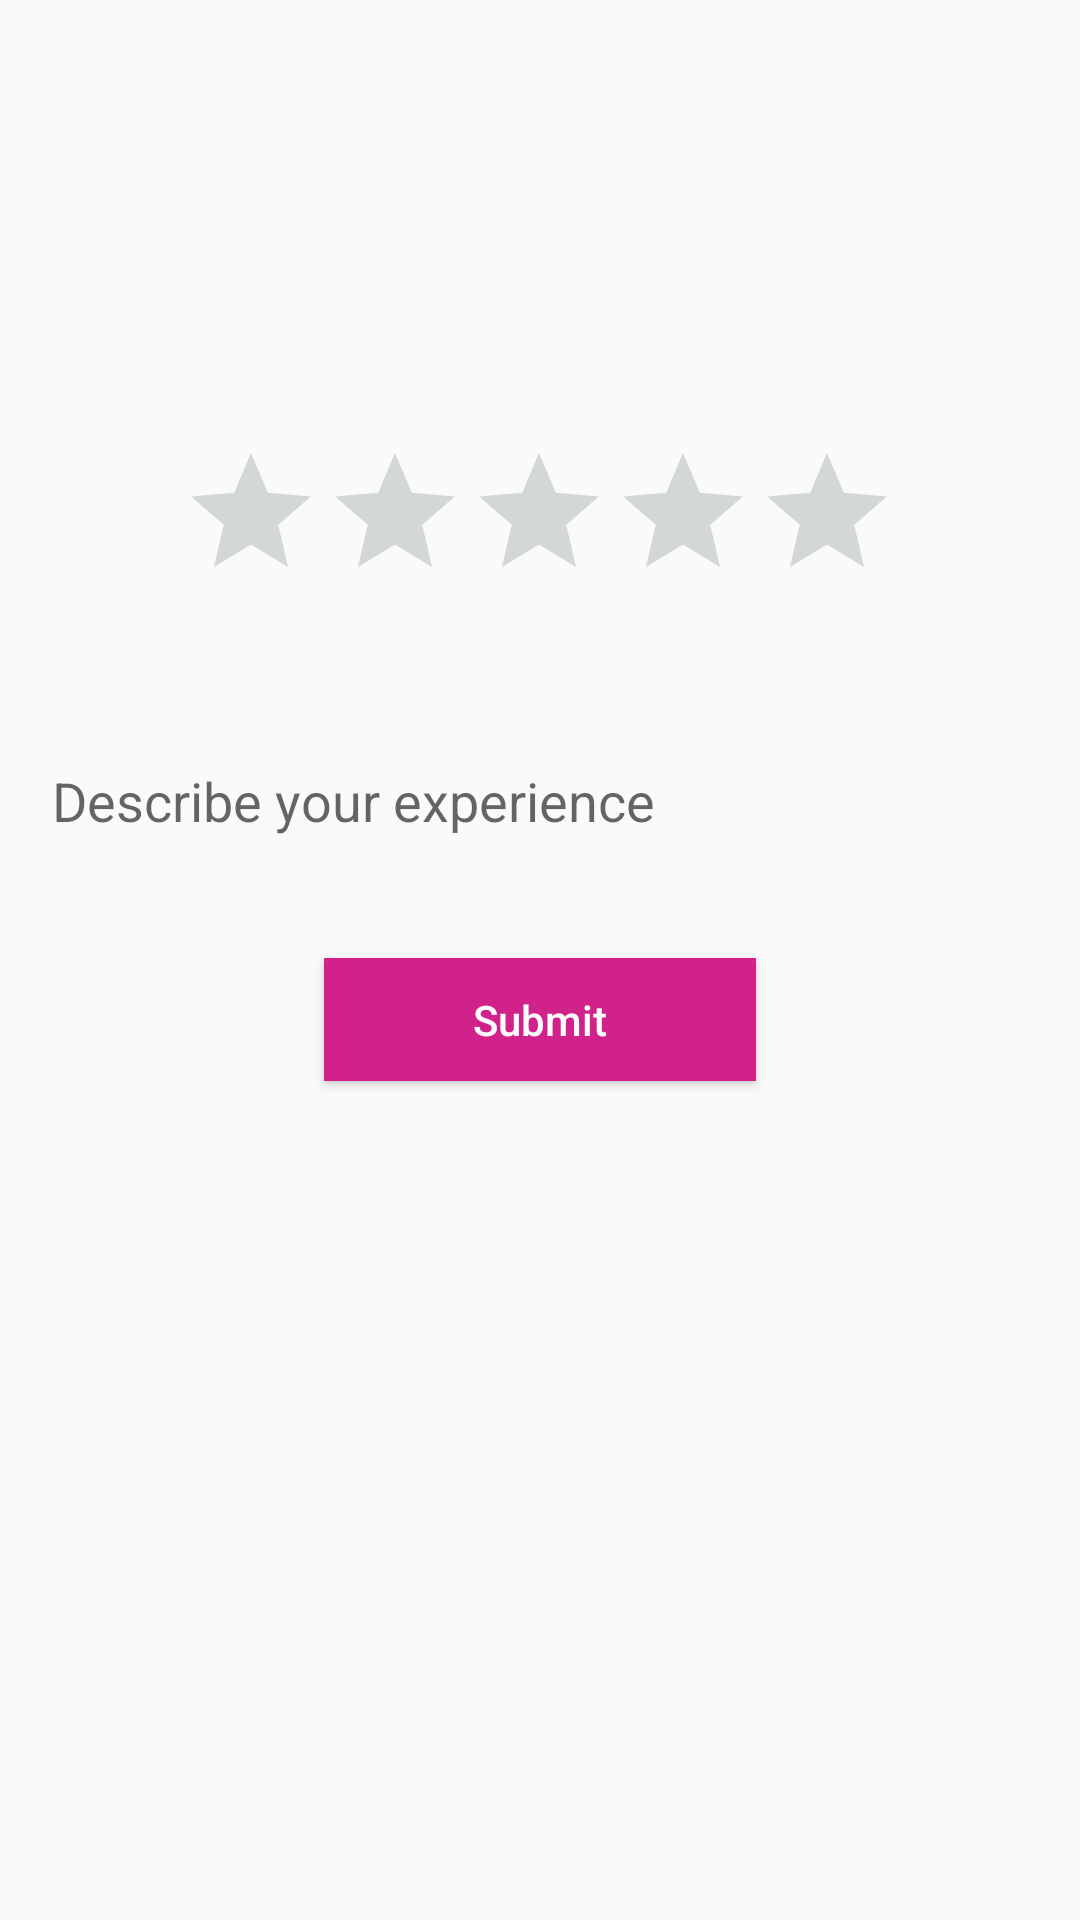

Reconstruct the res/layout file that produces this screen, plus the resources it refers to.
<!-- AndroidManifest.xml: application theme AppTheme -->
<!-- res/layout/activity_frm_rate.xml -->
<?xml version="1.0" encoding="utf-8"?>
<androidx.constraintlayout.widget.ConstraintLayout xmlns:android="http://schemas.android.com/apk/res/android"
    xmlns:app="http://schemas.android.com/apk/res-auto"
    xmlns:tools="http://schemas.android.com/tools"
    android:layout_width="match_parent"
    android:layout_height="match_parent"
    tools:context=".frmRate">

    <RatingBar
        android:id="@+id/txtrate"
        android:layout_width="wrap_content"
        android:layout_height="wrap_content"
        android:theme="@style/RatingBar"
        app:layout_constraintBottom_toBottomOf="parent"
        app:layout_constraintEnd_toEndOf="parent"
        app:layout_constraintHorizontal_bias="0.497"
        app:layout_constraintStart_toStartOf="parent"
        app:layout_constraintTop_toTopOf="parent"
        app:layout_constraintVertical_bias="0.252" />

    <EditText
        android:id="@+id/txtcomment"
        android:layout_width="366dp"
        android:layout_height="50dp"
        android:background="@drawable/rec"
        android:ems="10"
        android:hint="@string/txtrate"
        android:inputType="textMultiLine"
        android:paddingLeft="20dp"
        app:layout_constraintBottom_toBottomOf="parent"
        app:layout_constraintEnd_toEndOf="parent"
        app:layout_constraintHorizontal_bias="0.5"
        app:layout_constraintStart_toStartOf="parent"
        app:layout_constraintTop_toTopOf="parent"
        app:layout_constraintVertical_bias="0.41" />

    <Button
        android:id="@+id/btnrate"
        android:layout_width="144dp"
        android:layout_height="41dp"
        android:background="@color/btncolor"
        android:text="@string/ratebutton"
        android:textAllCaps="false"
        android:textColor="@color/backgroundcolor"
        app:layout_constraintBottom_toBottomOf="parent"
        app:layout_constraintEnd_toEndOf="parent"
        app:layout_constraintHorizontal_bias="0.5"
        app:layout_constraintStart_toStartOf="parent"
        app:layout_constraintTop_toTopOf="parent"
        app:layout_constraintVertical_bias="0.533" />

</androidx.constraintlayout.widget.ConstraintLayout>
<!-- resources referenced by this layout -->
<resources>
  <color name="backgroundcolor">#fcfcfc</color>
  <color name="btncolor">#D1218A</color>
  <string name="ratebutton">Submit</string>
  <string name="txtrate">Describe your experience</string>
  <style name="RatingBar" parent="Theme.AppCompat">
          <item name="colorControlNormal">@color/rate</item>
          <item name="colorControlActivated">@color/yello</item>
      </style>
  <style name="AppTheme" parent="Theme.AppCompat.Light.NoActionBar">
          
          <item name="colorPrimary">@color/colorPrimary</item>
          <item name="colorPrimaryDark">@color/colorPrimaryDark</item>
          <item name="colorAccent">@color/colorAccent</item>
  
  
          <item name="android:windowLightStatusBar">true</item>
  
      </style>
  <color name="rate">#778686</color>
  <color name="yello">#ffb300</color>
  <color name="colorPrimary">#eeeeee</color>
  <color name="colorPrimaryDark">#eeeeee</color>
  <color name="colorAccent">#333333</color>
</resources>
